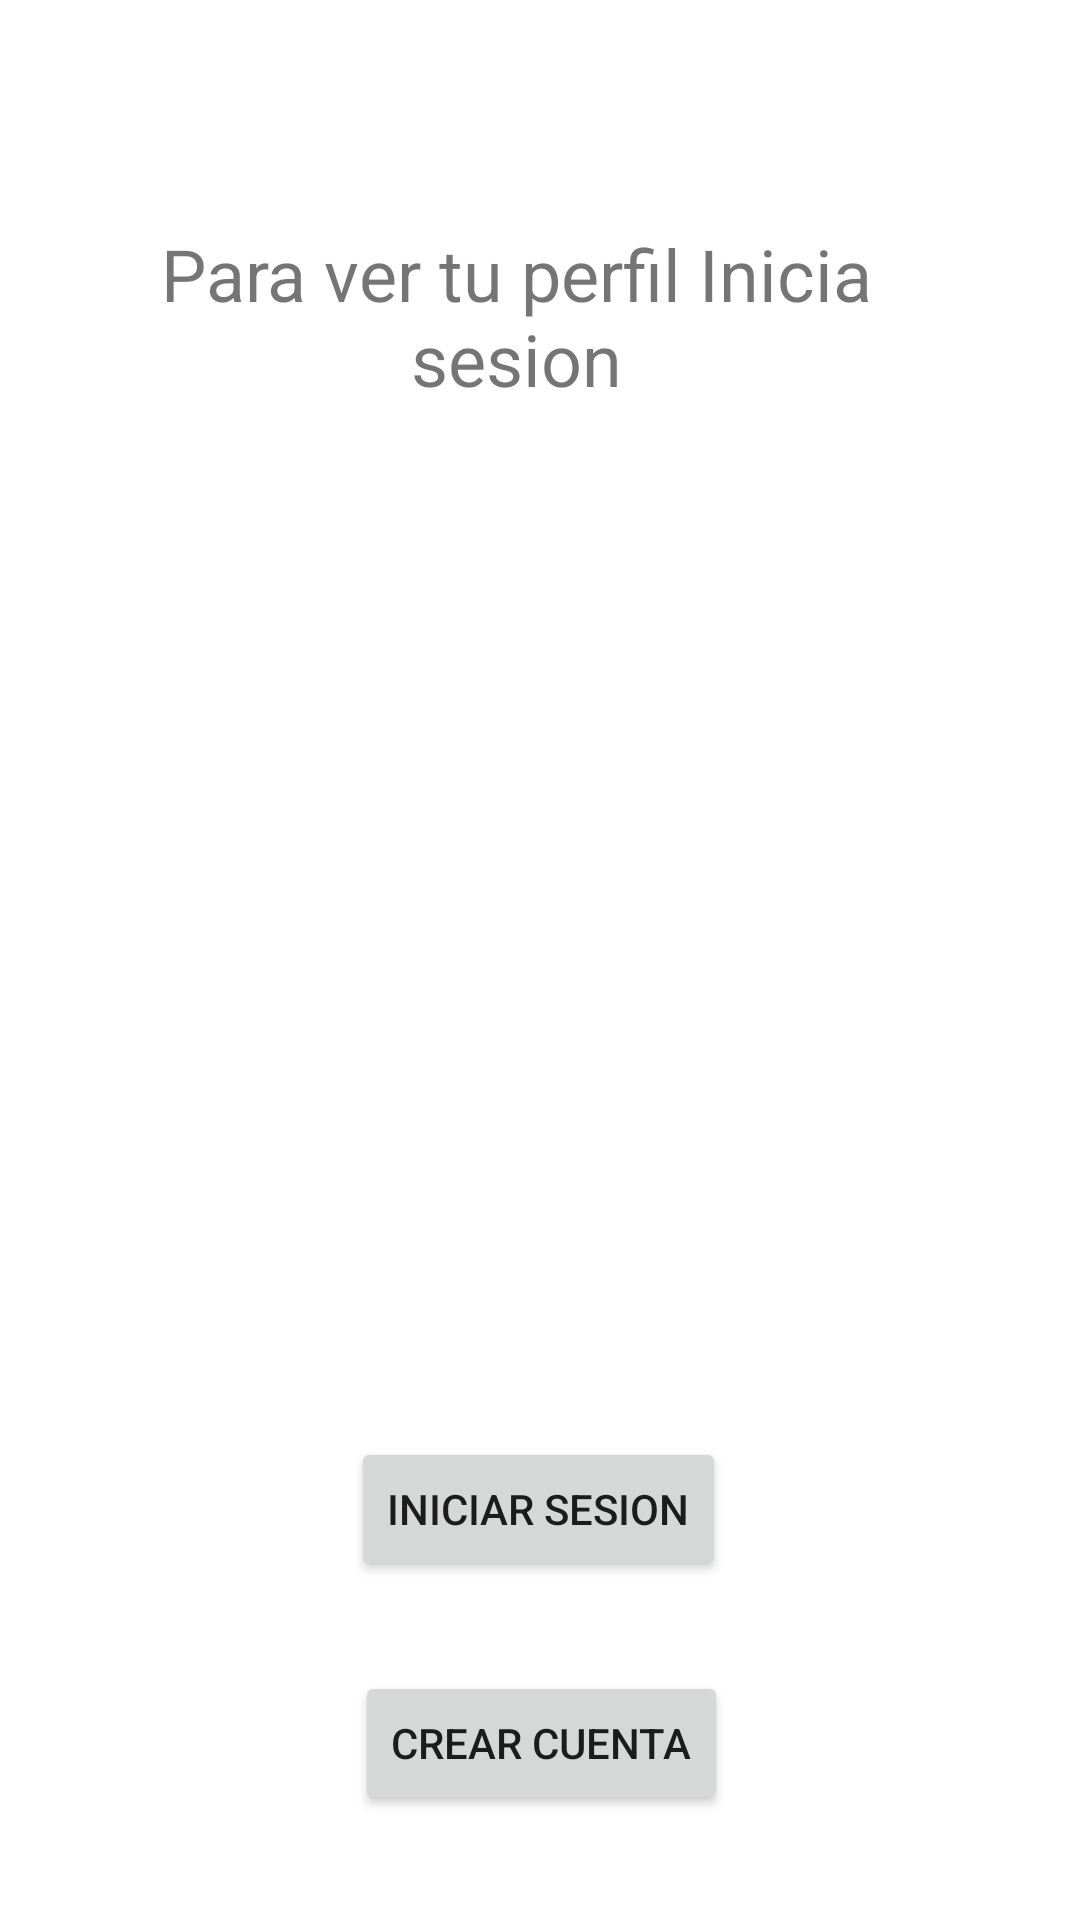

Produce the Android XML layout that renders to this screen, including the resource entries it uses.
<!-- AndroidManifest.xml: application theme Theme.Beta_version_1 -->
<!-- res/layout/activity_sin_conexion.xml -->
<?xml version="1.0" encoding="utf-8"?>
<androidx.constraintlayout.widget.ConstraintLayout xmlns:android="http://schemas.android.com/apk/res/android"
    xmlns:app="http://schemas.android.com/apk/res-auto"
    xmlns:tools="http://schemas.android.com/tools"
    android:layout_width="match_parent"
    android:layout_height="match_parent"
    tools:context=".sin_conexion">

    <TextView
        android:id="@+id/textView6"
        android:layout_width="243dp"
        android:layout_height="97dp"
        android:text="@string/inicia"
        android:textAlignment="center"
        android:textSize="24sp"
        app:layout_constraintBottom_toBottomOf="parent"
        app:layout_constraintEnd_toEndOf="parent"
        app:layout_constraintHorizontal_bias="0.434"
        app:layout_constraintStart_toStartOf="parent"
        app:layout_constraintTop_toTopOf="parent"
        app:layout_constraintVertical_bias="0.138" />

    <Button
        android:id="@+id/button"
        android:layout_width="wrap_content"
        android:layout_height="wrap_content"
        android:layout_marginStart="130dp"
        android:layout_marginEnd="131dp"
        android:layout_marginBottom="30dp"
        android:onClick="inicio_sesion"
        android:text="Iniciar sesion"
        app:layout_constraintBottom_toTopOf="@+id/button2"
        app:layout_constraintEnd_toEndOf="parent"
        app:layout_constraintStart_toStartOf="parent" />

    <Button
        android:id="@+id/button2"
        android:layout_width="wrap_content"
        android:layout_height="wrap_content"
        android:layout_marginStart="132dp"
        android:layout_marginEnd="131dp"
        android:layout_marginBottom="35dp"
        android:onClick="crear_cuenta_p1"
        android:text="@string/crear_cuenta_p1"
        app:layout_constraintBottom_toBottomOf="parent"
        app:layout_constraintEnd_toEndOf="parent"
        app:layout_constraintStart_toStartOf="parent" />
</androidx.constraintlayout.widget.ConstraintLayout>
<!-- resources referenced by this layout -->
<resources>
  <string name="crear_cuenta_p1">Crear cuenta</string>
  <string name="inicia">Para ver tu perfil Inicia sesion</string>
  <style name="Theme.Beta_version_1" parent="Theme.MaterialComponents.DayNight.DarkActionBar">
          
          <item name="colorPrimary">@color/black</item>
          <item name="colorPrimaryVariant">@color/purple_700</item>
          <item name="colorOnPrimary">@color/white</item>
          
          <item name="colorSecondary">@color/teal_200</item>
          <item name="colorSecondaryVariant">@color/teal_700</item>
          <item name="colorOnSecondary">@color/black</item>
          
          <item name="android:statusBarColor">?attr/boxBackgroundColor</item>
          
      </style>
  <!-- not gathered from this repository: default colours our renderer supplied (Android Studio template values) -->
  <color name="purple_700">#FF3700B3</color>
  <color name="teal_200">#FF03DAC5</color>
  <color name="teal_700">#FF018786</color>
  <color name="black">#FF000000</color>
  <color name="white">#FFFFFFFF</color>
</resources>
